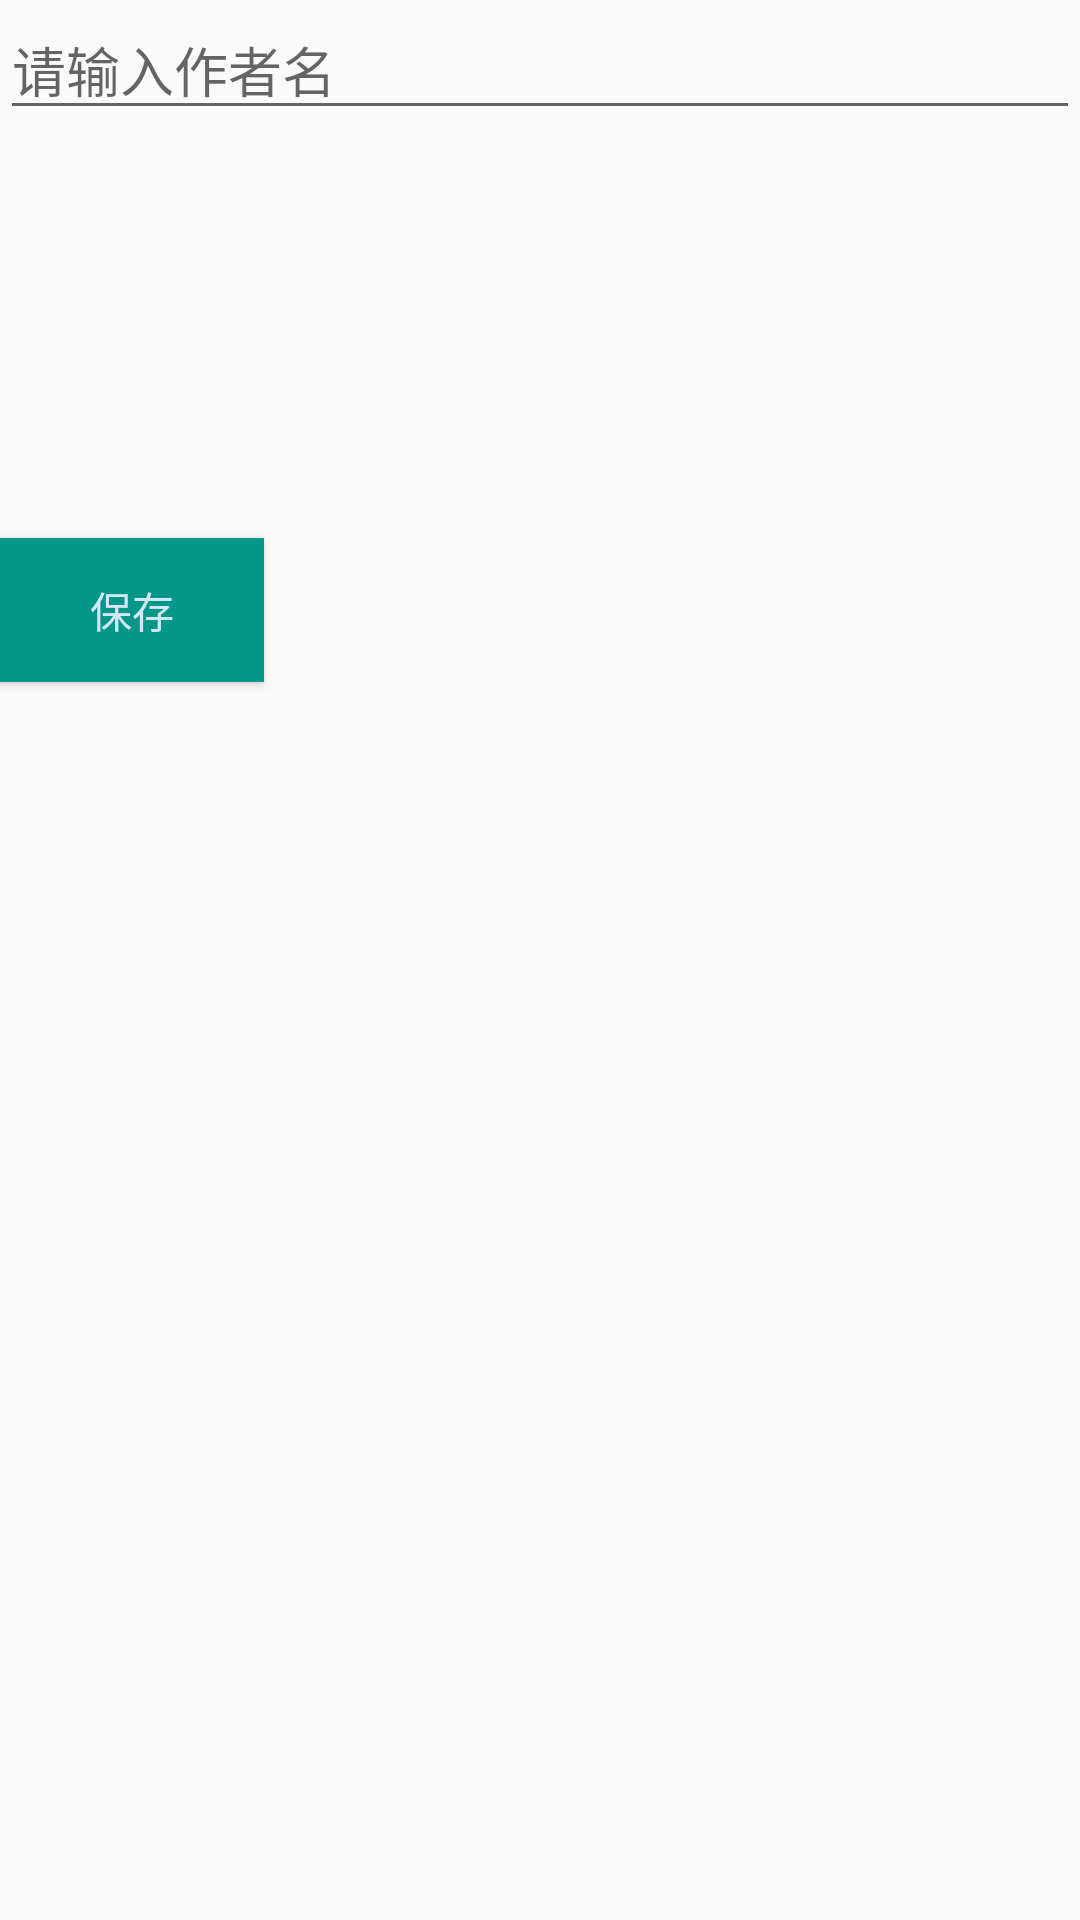

This screen was rendered from an Android layout file. Write that file and the resources it references.
<!-- AndroidManifest.xml: application theme AppTheme -->
<!-- res/layout/activity_edit_author.xml -->
<?xml version="1.0" encoding="utf-8"?>
<androidx.constraintlayout.widget.ConstraintLayout xmlns:android="http://schemas.android.com/apk/res/android"
    xmlns:app="http://schemas.android.com/apk/res-auto"
    xmlns:tools="http://schemas.android.com/tools"
    android:layout_width="match_parent"
    android:layout_height="match_parent"
    tools:context=".ui.activity.Edit_author">
    <EditText
        android:id="@+id/author"
        android:layout_width="match_parent"
        android:layout_height="wrap_content"
        tools:ignore="MissingConstraints"
        android:hint="请输入作者名"
        tools:layout_editor_absoluteX="0dp"
        tools:layout_editor_absoluteY="160dp" />

    <Button
        android:id="@+id/save_author"
        android:layout_width="wrap_content"
        android:layout_height="wrap_content"
        android:layout_marginTop="136dp"
        android:background="#009688"
        android:text="保存"
        android:textColor="#D1E6F6"
        app:layout_constraintTop_toBottomOf="@+id/author"
        tools:ignore="MissingConstraints"
        tools:layout_editor_absoluteX="161dp" />
</androidx.constraintlayout.widget.ConstraintLayout>
<!-- resources referenced by this layout -->
<resources>
  <style name="AppTheme" parent="Theme.AppCompat.Light.NoActionBar">
          
          <item name="colorPrimary">@color/colorPrimary</item>
          <item name="colorPrimaryDark">@color/colorPrimaryDark</item>
          <item name="colorAccent">@color/colorAccent</item>
          <item name="android:listDivider">@drawable/divider</item>
      </style>
  <!-- not gathered from this repository: default colours our renderer supplied (Android Studio template values) -->
  <color name="colorPrimary">#FF6200EE</color>
  <color name="colorPrimaryDark">#FF3700B3</color>
  <color name="colorAccent">#FF03DAC5</color>
</resources>
